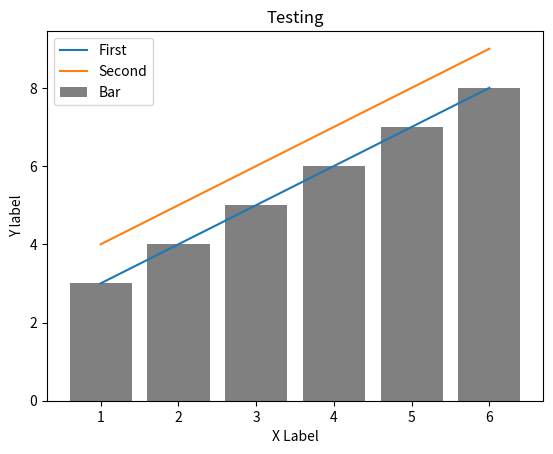

Write the Python code that produced this figure.
from matplotlib import pyplot as Graph

data1 = [3, 4, 5, 6, 7, 8]
data2 = [4, 5, 6, 7, 8, 9]
xData = [1, 2, 3, 4, 5, 6]

# Line graph
Graph.xlabel('X Label')
Graph.ylabel('Y label')
Graph.title('Testing')
Graph.plot(xData, data1, label='First')
Graph.plot(xData, data2, label='Second')
Graph.bar(xData, data1, label='Bar', color='grey')
Graph.legend()  # Graph.legend(['First', 'Second])
Graph.show()

